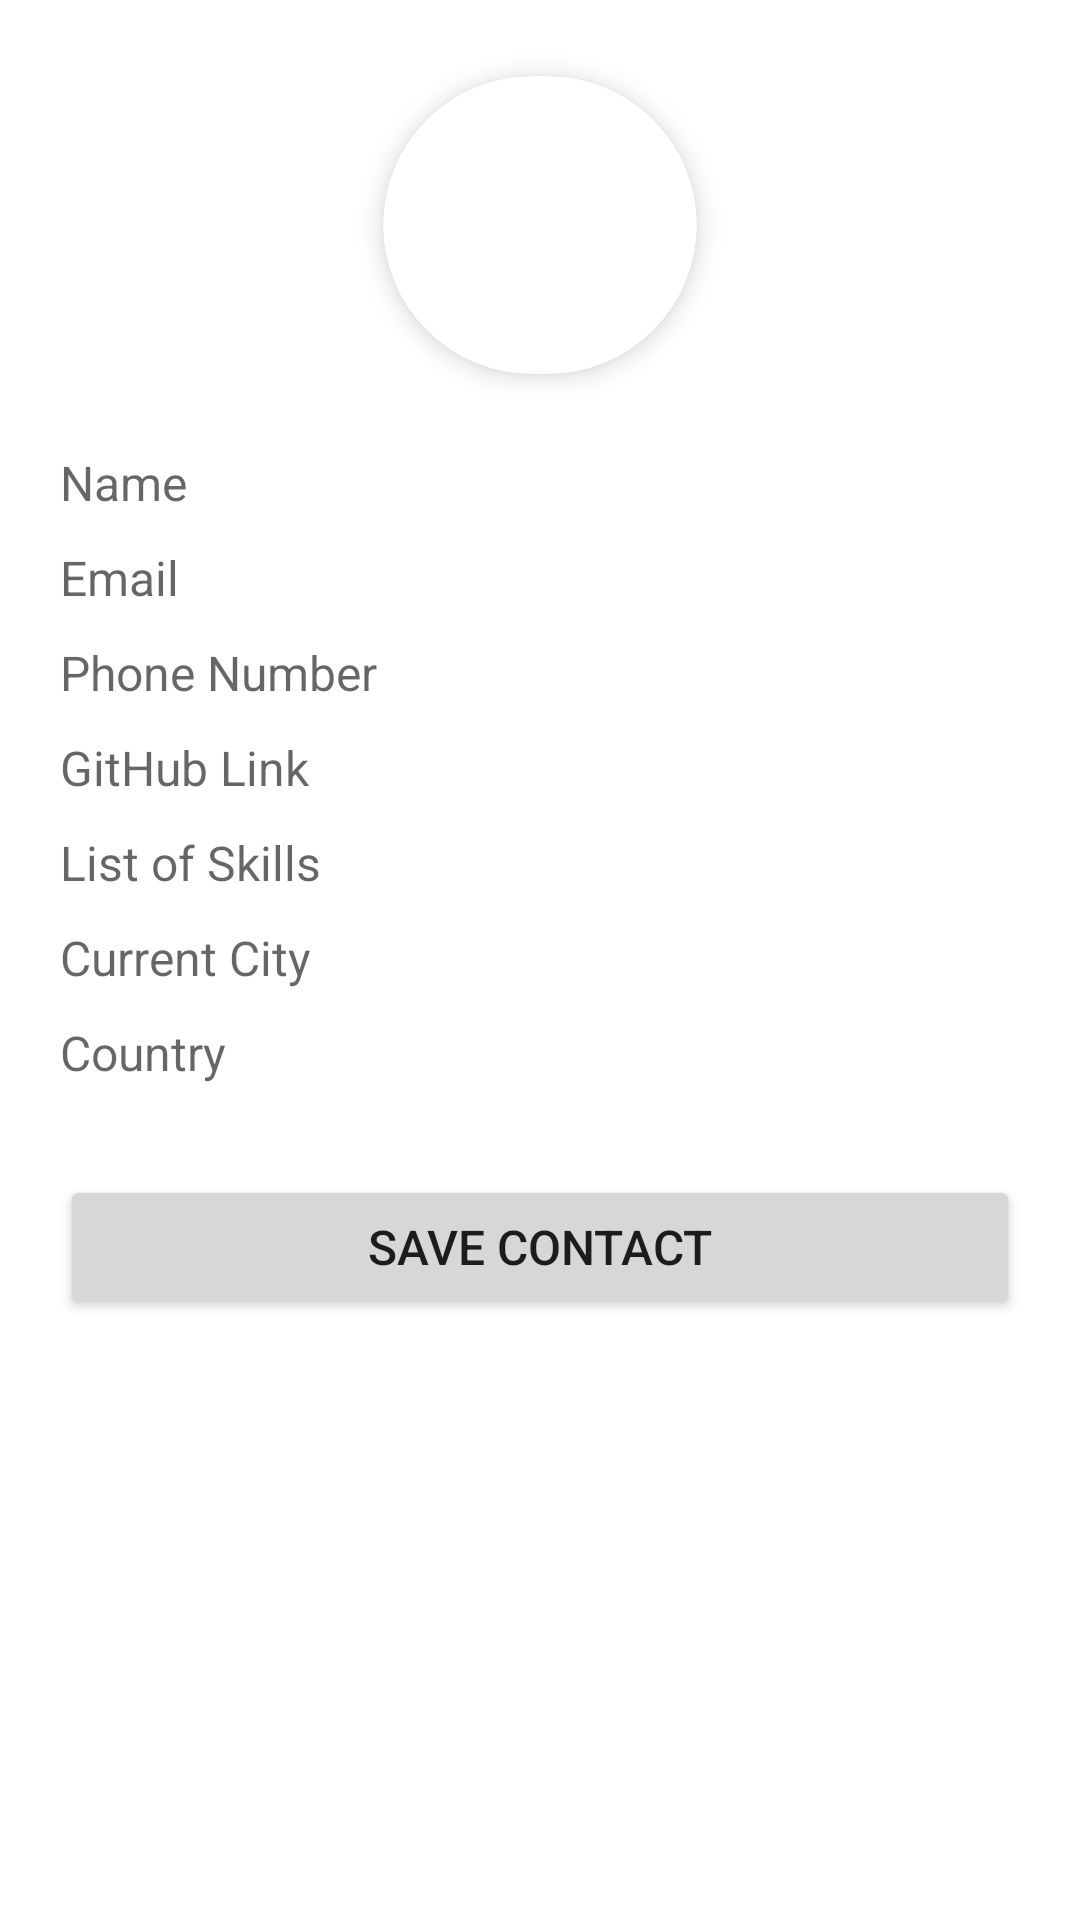

Layout XML and referenced resources for this Android screen:
<!-- AndroidManifest.xml: application theme Theme.ZocoNutSampleApp -->
<!-- res/layout/activity_card_viewer.xml -->
<?xml version="1.0" encoding="utf-8"?>
<layout xmlns:android="http://schemas.android.com/apk/res/android"
    xmlns:app="http://schemas.android.com/apk/res-auto"
    xmlns:tools="http://schemas.android.com/tools">

    <androidx.constraintlayout.widget.ConstraintLayout
        android:layout_width="match_parent"
        android:layout_height="match_parent"
        tools:context=".activity.CardViewerActivity">

        <androidx.cardview.widget.CardView
            android:id="@+id/cardView3"
            android:layout_width="150dp"
            android:layout_height="150dp"
            app:cardCornerRadius="60dp"
            app:cardElevation="5dp"
            app:cardUseCompatPadding="true"
            app:layout_constraintEnd_toEndOf="parent"
            app:layout_constraintStart_toStartOf="parent"
            app:layout_constraintTop_toTopOf="parent">

            <LinearLayout
                android:layout_width="match_parent"
                android:layout_height="match_parent"
                android:orientation="vertical">

                <ImageView
                    android:id="@+id/profile_img"
                    android:layout_width="match_parent"
                    android:layout_height="match_parent"
                    android:scaleType="fitXY"
                    android:src="@drawable/user_default_img" />
            </LinearLayout>

        </androidx.cardview.widget.CardView>

        <TextView
            android:id="@+id/name_field"
            style="@style/Widget.MaterialComponents.TextInputLayout.OutlinedBox"
            android:layout_width="match_parent"
            android:layout_height="wrap_content"
            android:layout_marginHorizontal="20dp"
            android:hint="Name"
            android:textColor="@color/black"
            android:textSize="16sp"
            android:visibility="visible"
            app:layout_constraintEnd_toEndOf="parent"
            app:layout_constraintHorizontal_bias="0.5"
            app:layout_constraintStart_toStartOf="parent"
            app:layout_constraintTop_toBottomOf="@+id/cardView3" />

        <TextView
            android:id="@+id/email_field"
            style="@style/Widget.MaterialComponents.TextInputLayout.OutlinedBox"
            android:layout_width="match_parent"
            android:layout_height="wrap_content"
            android:layout_marginHorizontal="20dp"
            android:layout_marginTop="10dp"
            android:hint="Email"
            android:textColor="@color/black"
            android:textSize="16sp"
            android:visibility="visible"
            app:layout_constraintEnd_toEndOf="parent"
            app:layout_constraintHorizontal_bias="0.5"
            app:layout_constraintStart_toStartOf="parent"
            app:layout_constraintTop_toBottomOf="@+id/name_field" />

        <TextView
            android:id="@+id/phone_number_field"
            style="@style/Widget.MaterialComponents.TextInputLayout.OutlinedBox"
            android:layout_width="match_parent"
            android:layout_height="wrap_content"
            android:layout_marginHorizontal="20dp"
            android:layout_marginTop="10dp"
            android:hint="Phone Number"
            android:textColor="@color/black"
            android:textSize="16sp"
            android:visibility="visible"
            app:layout_constraintEnd_toEndOf="parent"
            app:layout_constraintHorizontal_bias="0.5"
            app:layout_constraintStart_toStartOf="parent"
            app:layout_constraintTop_toBottomOf="@+id/email_field" />

        <TextView
            android:id="@+id/github_profile_field"
            style="@style/Widget.MaterialComponents.TextInputLayout.OutlinedBox"
            android:layout_width="match_parent"
            android:layout_height="wrap_content"
            android:layout_marginHorizontal="20dp"
            android:layout_marginTop="10dp"
            android:hint="GitHub Link"
            android:textColor="@color/black"
            android:textSize="16sp"
            android:visibility="visible"
            app:layout_constraintEnd_toEndOf="parent"
            app:layout_constraintHorizontal_bias="0.5"
            app:layout_constraintStart_toStartOf="parent"
            app:layout_constraintTop_toBottomOf="@+id/phone_number_field" />

        <TextView
            android:id="@+id/skill_field"
            style="@style/Widget.MaterialComponents.TextInputLayout.OutlinedBox"
            android:layout_width="match_parent"
            android:layout_height="wrap_content"
            android:layout_marginHorizontal="20dp"
            android:layout_marginTop="10dp"
            android:hint="List of Skills"
            android:textColor="@color/black"
            android:textSize="16sp"
            android:visibility="visible"
            app:layout_constraintEnd_toEndOf="parent"
            app:layout_constraintHorizontal_bias="0.5"
            app:layout_constraintStart_toStartOf="parent"
            app:layout_constraintTop_toBottomOf="@+id/github_profile_field" />

        <TextView
            android:id="@+id/city_field"
            style="@style/Widget.MaterialComponents.TextInputLayout.OutlinedBox"
            android:layout_width="match_parent"
            android:layout_height="wrap_content"
            android:layout_marginHorizontal="20dp"
            android:layout_marginTop="10dp"
            android:hint="Current City"
            android:textColor="@color/black"
            android:textSize="16sp"
            android:visibility="visible"
            app:layout_constraintEnd_toEndOf="parent"
            app:layout_constraintHorizontal_bias="0.5"
            app:layout_constraintStart_toStartOf="parent"
            app:layout_constraintTop_toBottomOf="@+id/skill_field" />

        <TextView
            android:id="@+id/country_field"
            style="@style/Widget.MaterialComponents.TextInputLayout.OutlinedBox"
            android:layout_width="match_parent"
            android:layout_height="wrap_content"
            android:layout_marginHorizontal="20dp"
            android:layout_marginTop="10dp"
            android:hint="Country"
            android:textColor="@color/black"
            android:textSize="16sp"
            android:visibility="visible"
            app:layout_constraintEnd_toEndOf="parent"
            app:layout_constraintHorizontal_bias="0.5"
            app:layout_constraintStart_toStartOf="parent"
            app:layout_constraintTop_toBottomOf="@+id/city_field" />

        <Button
            android:id="@+id/save_contact_btn"
            android:layout_width="match_parent"
            android:layout_height="wrap_content"
            android:layout_marginHorizontal="20dp"
            android:layout_marginTop="30dp"
            android:text="Save Contact"
            android:textSize="16sp"
            android:visibility="visible"
            app:layout_constraintEnd_toEndOf="parent"
            app:layout_constraintHorizontal_bias="0.5"
            app:layout_constraintStart_toStartOf="parent"
            app:layout_constraintTop_toBottomOf="@+id/country_field" />
    </androidx.constraintlayout.widget.ConstraintLayout>
</layout>
<!-- resources referenced by this layout -->
<resources>
  <color name="black">#FF000000</color>
  <style name="Theme.ZocoNutSampleApp" parent="Theme.MaterialComponents.DayNight.DarkActionBar">
          
          <item name="colorPrimary">@color/purple_500</item>
          <item name="colorPrimaryVariant">@color/purple_700</item>
          <item name="colorOnPrimary">@color/white</item>
          
          <item name="colorSecondary">@color/teal_200</item>
          <item name="colorSecondaryVariant">@color/teal_700</item>
          <item name="colorOnSecondary">@color/black</item>
          
          <item name="android:statusBarColor">#AB6C63FF</item>
          
  
      </style>
  <color name="purple_500">#FF6200EE</color>
  <color name="purple_700">#FF3700B3</color>
  <color name="white">#FFFFFFFF</color>
  <color name="teal_200">#FF03DAC5</color>
  <color name="teal_700">#FF018786</color>
</resources>
